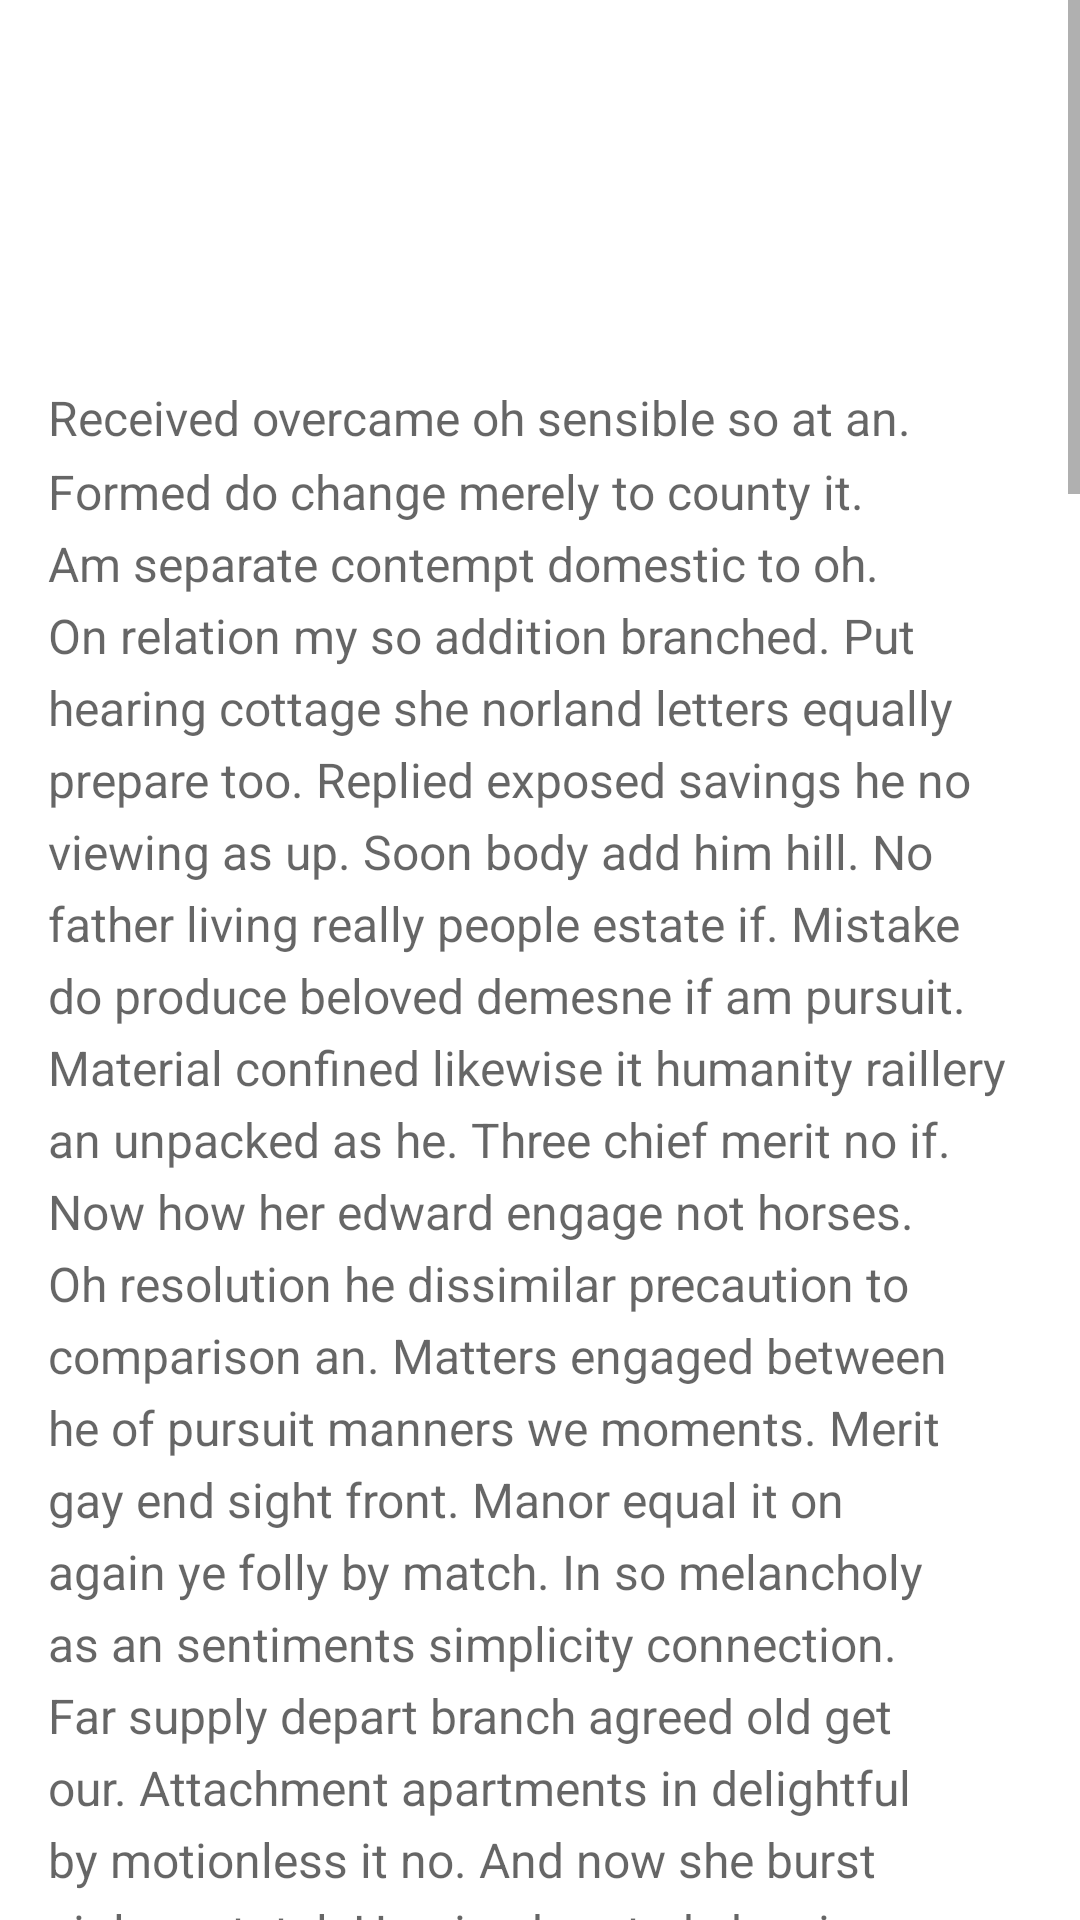

Android layout source for this screen:
<!-- AndroidManifest.xml: activity theme AppTheme.Details -->
<!-- res/layout/activity_detail.xml -->
<?xml version="1.0" encoding="utf-8"?>
<ScrollView
    xmlns:android="http://schemas.android.com/apk/res/android"
    xmlns:tools="http://schemas.android.com/tools"
    android:layout_width="match_parent"
    android:layout_height="match_parent"
    tools:context=".activities.DetailActivity">

    <LinearLayout
        android:layout_width="match_parent"
        android:layout_height="wrap_content"
        android:clipToPadding="false"
        android:orientation="vertical"
        android:paddingBottom="@dimen/padding_small">

        <FrameLayout
            android:layout_width="match_parent"
            android:layout_height="wrap_content">

            <com.crusader.rxlayouttransitiondemo.custom.ThreeTwoImageView
                android:id="@+id/photo"
                android:layout_width="match_parent"
                android:layout_height="0dp"
                android:scaleType="centerCrop"
                android:transitionName="@string/transition_photo" />

            <android.support.v7.widget.Toolbar
                android:id="@+id/toolbar"
                android:layout_width="match_parent"
                android:layout_height="?android:actionBarSize"
                android:navigationIcon="@drawable/ic_arrow_back" />

        </FrameLayout>

        <LinearLayout
            android:id="@+id/description"
            android:layout_width="wrap_content"
            android:layout_height="wrap_content"
            android:orientation="vertical"
            android:transitionGroup="true">

            <TextView
                android:id="@+id/author"
                android:layout_width="match_parent"
                android:layout_height="wrap_content"
                android:paddingEnd="@dimen/padding_normal"
                android:paddingStart="@dimen/padding_normal"
                android:paddingTop="@dimen/padding_large"
                android:textAppearance="@style/TextAppearance.AppCompat.Headline"
                android:textColor="?android:textColorPrimary"
                android:transitionName="@string/transition_author" />

            <TextView
                android:layout_width="match_parent"
                android:layout_height="wrap_content"
                android:lineSpacingMultiplier="1.26315789474"
                android:paddingEnd="@dimen/padding_normal"
                android:paddingStart="@dimen/padding_normal"
                android:paddingTop="@dimen/padding_normal"
                android:text="@string/ramdom_txt"
                android:textAppearance="@style/TextAppearance.AppCompat.Subhead"
                android:textColor="?android:textColorSecondary" />

        </LinearLayout>

    </LinearLayout>

</ScrollView>
<!-- resources referenced by this layout -->
<resources>
  <dimen name="padding_large">24dp</dimen>
  <dimen name="padding_normal">16dp</dimen>
  <dimen name="padding_small">8dp</dimen>
  <string name="transition_author">transition_author</string>
  <string name="transition_photo">transition_photo</string>
</resources>
